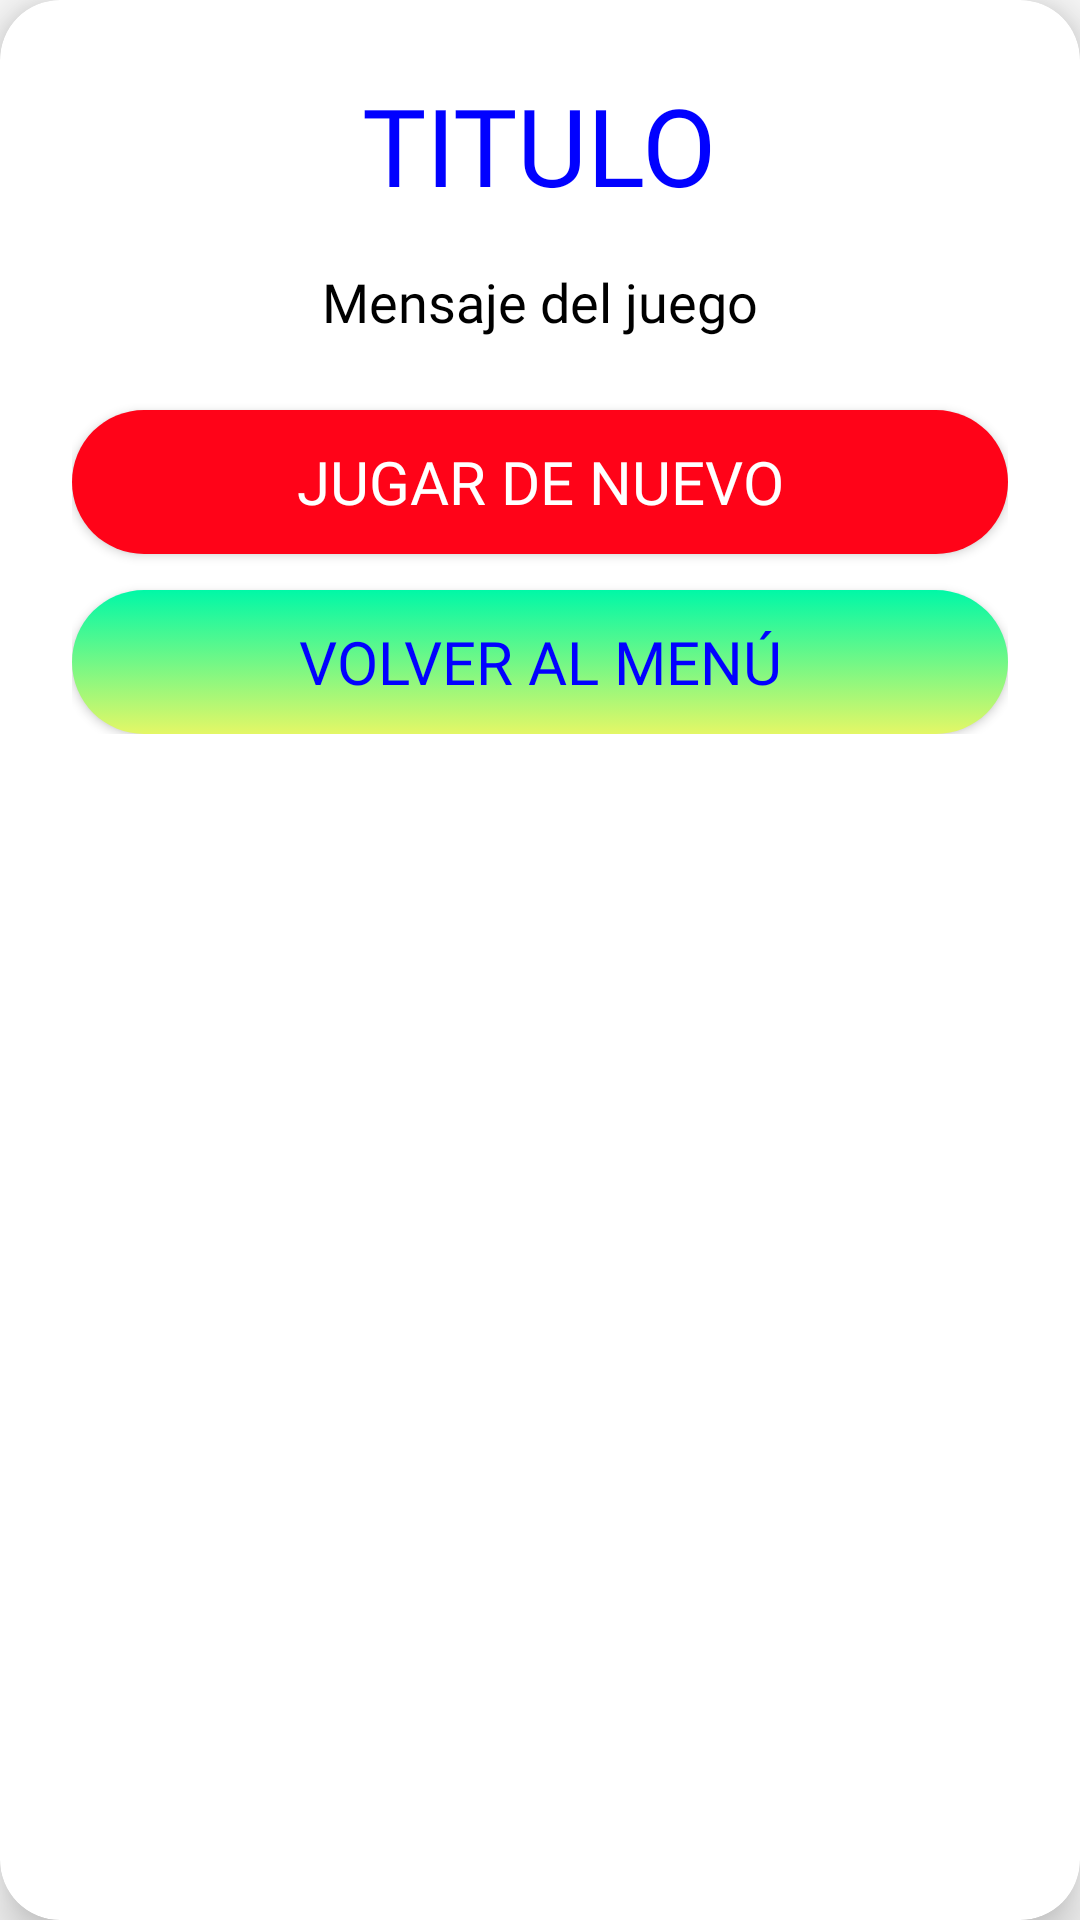

Android layout source for this screen:
<!-- AndroidManifest.xml: application theme Theme.Bingo -->
<!-- res/layout/fin_juego.xml -->
<?xml version="1.0" encoding="utf-8"?>
<androidx.cardview.widget.CardView xmlns:android="http://schemas.android.com/apk/res/android"
    xmlns:app="http://schemas.android.com/apk/res-auto"
    android:layout_width="300dp"
    android:layout_height="wrap_content"
    app:cardCornerRadius="20dp"
    app:cardElevation="10dp"
    app:cardBackgroundColor="#FFFFFF">

    <LinearLayout
        android:layout_width="match_parent"
        android:layout_height="wrap_content"
        android:orientation="vertical"
        android:padding="24dp"
        android:gravity="center">

        <TextView
            android:id="@+id/txtTitulo"
            android:layout_width="wrap_content"
            android:layout_height="wrap_content"
            android:text="TITULO"
            android:textSize="36sp"
            android:textColor="#0101ff"
            android:fontFamily="@font/luckiest"
            android:layout_marginBottom="16dp"/>

        <TextView
            android:id="@+id/txtMensaje"
            android:layout_width="wrap_content"
            android:layout_height="wrap_content"
            android:text="Mensaje del juego"
            android:textSize="18sp"
            android:textColor="#000000"
            android:textAlignment="center"
            android:fontFamily="@font/luckiest"
            android:layout_marginBottom="24dp"/>

        <Button
            android:id="@+id/btnReiniciar"
            android:layout_width="match_parent"
            android:layout_height="wrap_content"
            android:text="JUGAR DE NUEVO"
            android:textSize="20sp"
            android:textColor="#FFFFFF"
            android:fontFamily="@font/luckiest"
            android:background="@drawable/gradiente2"
            android:layout_marginBottom="12dp"/>

        <Button
            android:id="@+id/btnMenu"
            android:layout_width="match_parent"
            android:layout_height="wrap_content"
            android:text="VOLVER AL MENÚ"
            android:textSize="20sp"
            android:textColor="#0101ff"
            android:fontFamily="@font/luckiest"
            android:background="@drawable/gradiente"/>

    </LinearLayout>
</androidx.cardview.widget.CardView>
<!-- resources referenced by this layout -->
<resources>
  <!-- drawable gradiente (drawable) -->
  <?xml version="1.0" encoding="utf-8"?>
  <selector xmlns:android="http://schemas.android.com/apk/res/android">
      <item>
          <shape>
              <gradient
                  android:endColor="#e4f766"
                  android:startColor="#00f8a7"
                  android:angle="270" />
              <corners
                  android:radius="40dp" />
              <padding
                  android:left="10dp"
                  android:top="10dp"
                  android:right="10dp"
                  android:bottom="10dp" />
          </shape>
      </item>
  </selector>
  <!-- drawable gradiente2 (drawable) -->
  <?xml version="1.0" encoding="utf-8"?>
  <selector xmlns:android="http://schemas.android.com/apk/res/android">
      <item>
          <shape>
              <gradient
                  android:endColor="#ff0318"
                  android:startColor="#ff0318"
                  android:angle="270" />
              <corners
                  android:radius="40dp" />
              <padding
                  android:left="10dp"
                  android:top="10dp"
                  android:right="10dp"
                  android:bottom="10dp" />
          </shape>
      </item>
  </selector>
  <style name="Theme.Bingo" parent="Base.Theme.Bingo" />
  <style name="Base.Theme.Bingo" parent="Theme.AppCompat.Light.NoActionBar">
          
          
      </style>
</resources>
